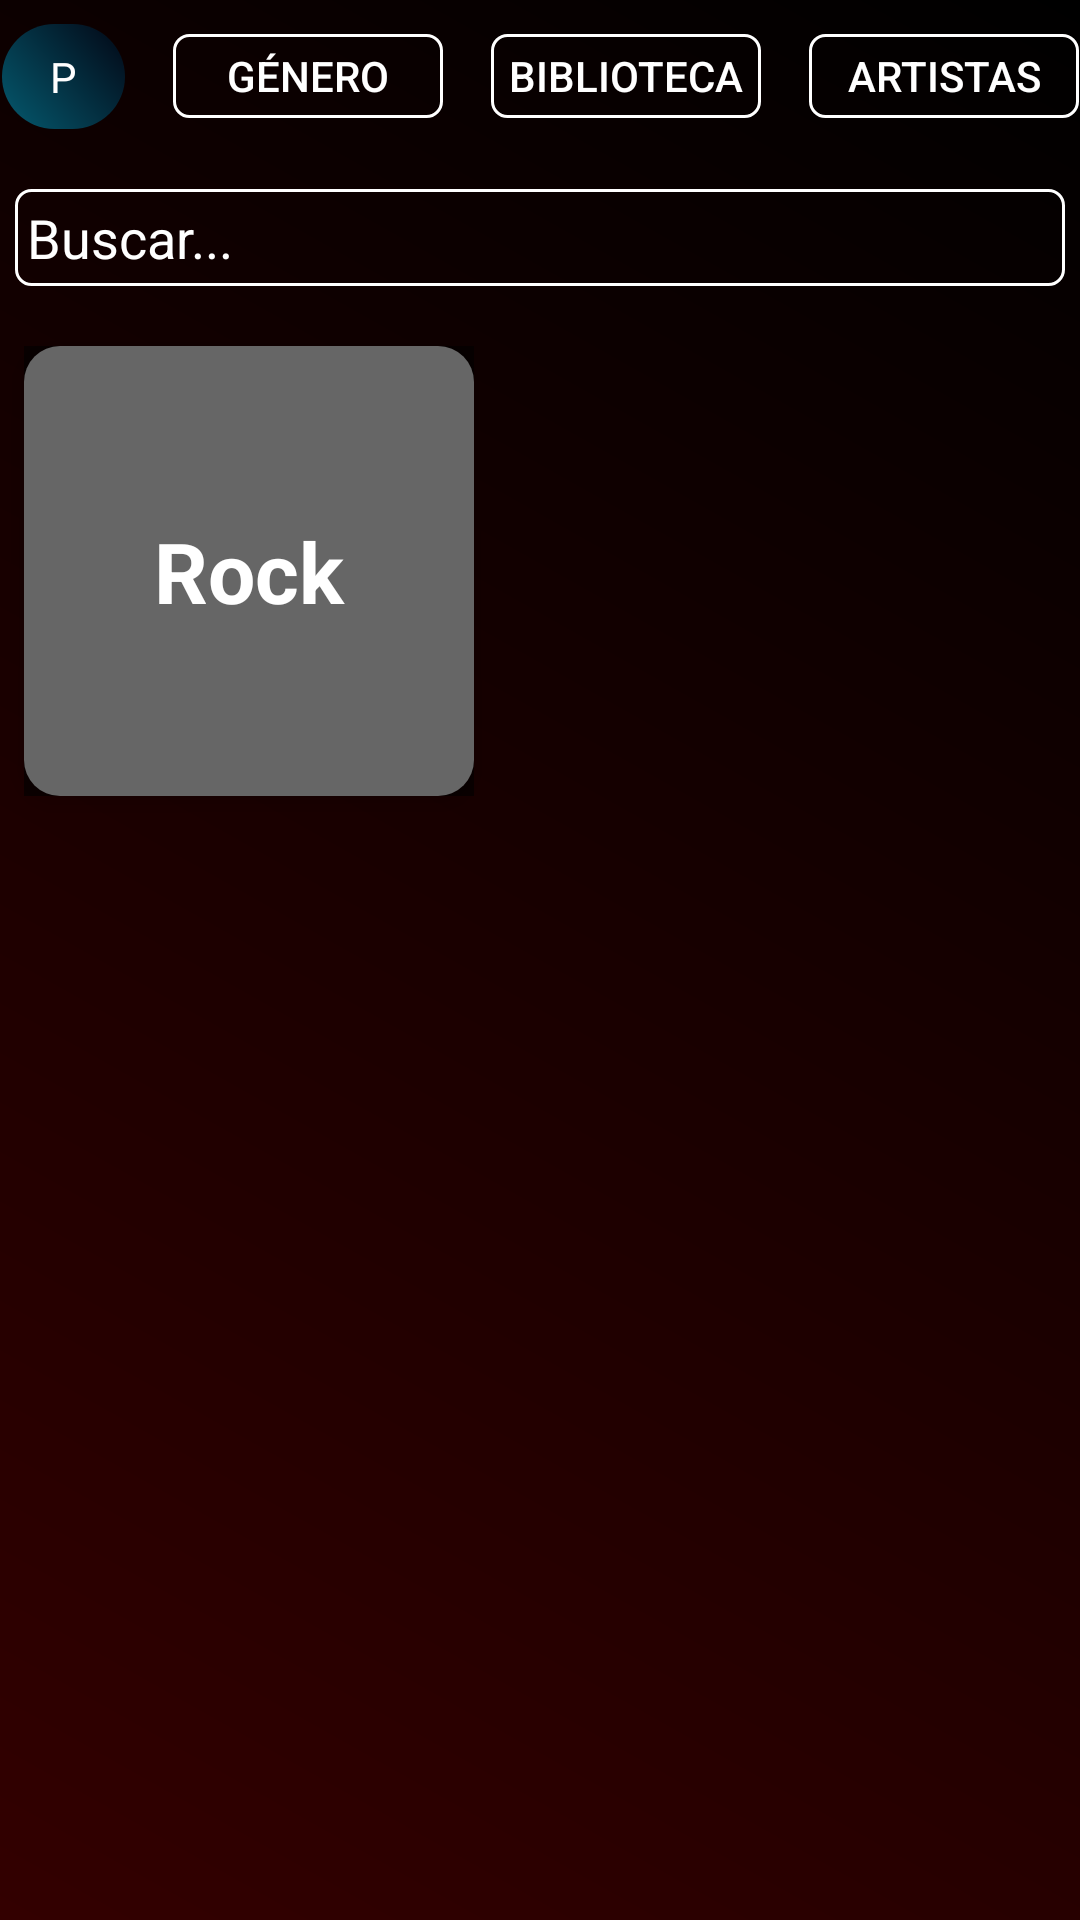

Write the Android layout XML for this screen, with the resource values it uses.
<!-- AndroidManifest.xml: application theme Theme.OrbitSong -->
<!-- res/layout/activity_genero.xml -->
<?xml version="1.0" encoding="utf-8"?>
<androidx.constraintlayout.widget.ConstraintLayout xmlns:android="http://schemas.android.com/apk/res/android"
    xmlns:app="http://schemas.android.com/apk/res-auto"
    xmlns:tools="http://schemas.android.com/tools"
    android:id="@+id/main"
    android:layout_width="match_parent"
    android:layout_height="match_parent"
    android:background="@drawable/gradient_background"
    tools:context=".activities.GeneroActivity">


    <LinearLayout
        android:id="@+id/contenedor_horizontal"
        android:layout_width="match_parent"
        android:layout_height="wrap_content"
        android:orientation="horizontal"
        android:gravity="center"
        android:layout_marginTop="@dimen/margin_medio"
        app:layout_constraintTop_toTopOf="parent"
        app:layout_constraintStart_toStartOf="parent"
        app:layout_constraintEnd_toEndOf="parent">

        <TextView
            android:id="@+id/activityorbitsong_tv_perfil"
            android:layout_width="wrap_content"
            android:layout_height="wrap_content"
            android:text="P"
            android:textColor="@color/white"
            android:background="@drawable/texto_perfil"
            style="@style/texto_perfil"
            />

        <Button
            android:id="@+id/activityorbitsong_btn_genero"
            style="@style/MenuButom"
            app:backgroundTint="@null"
            android:layout_width="@dimen/width_butom"
            android:layout_height="@dimen/height_butom"
            android:background="@drawable/btnmenu_borde"
            android:text="Género"
            android:textColor="@color/white" />

        <Button
            android:id="@+id/activityorbitsong_btn_biblioteca"
            style="@style/MenuButom"
            app:backgroundTint="@null"
            android:layout_width="@dimen/width_butom"
            android:layout_height="@dimen/height_butom"
            android:background="@drawable/btnmenu_borde"
            android:text="Biblioteca"
            android:textColor="@color/white" />

        <Button
            android:id="@+id/activityorbitsong_btn_artistas"
            style="@style/MenuButom"
            app:backgroundTint="@null"
            android:layout_width="@dimen/width_butom"
            android:layout_height="@dimen/height_butom"
            android:background="@drawable/btnmenu_borde"
            android:text="Artistas"
            android:textColor="@color/white" />

    </LinearLayout>

    <EditText
        android:id="@+id/et_busqueda"
        android:layout_width="@dimen/width_medible"
        android:layout_height="wrap_content"
        android:hint="Buscar..."
        android:inputType="text"
        style="@style/edittex_buscar"
        android:background="@drawable/btnmenu_borde"
        app:layout_constraintEnd_toEndOf="parent"
        app:layout_constraintStart_toStartOf="parent"
        app:layout_constraintTop_toBottomOf="@+id/contenedor_horizontal"
        />

    <FrameLayout
        android:layout_width="@dimen/width_carta"
        android:layout_height="@dimen/width_carta"
        app:layout_constraintStart_toStartOf="parent"
        app:layout_constraintTop_toBottomOf="@+id/et_busqueda"
        android:background="@drawable/shape_card"
        style="@style/FrameLayout"
        android:elevation="4dp">

        
        <ImageView
            android:id="@+id/bg_imagen"
            android:layout_width="match_parent"
            android:layout_height="match_parent"
            android:scaleType="centerCrop"
            android:src="@drawable/rock_fondo" />

        
        <View
            android:layout_width="match_parent"
            android:layout_height="match_parent"
            android:background="@color/sombra" /> 

        
        <TextView
            android:id="@+id/texto_categoria"
            android:layout_width="match_parent"
            android:layout_height="match_parent"
            android:gravity="center"
            android:text="Rock"
            android:textColor="@android:color/white"
            android:textSize="28sp"
            android:textStyle="bold" />

    </FrameLayout>

</androidx.constraintlayout.widget.ConstraintLayout>
<!-- resources referenced by this layout -->
<resources>
  <color name="sombra">#99000000</color>
  <color name="white">#FFFFFFFF</color>
  <dimen name="height_butom">28dp</dimen>
  <dimen name="margin_medio">8dp</dimen>
  <dimen name="width_butom">90dp</dimen>
  <dimen name="width_carta">150dp</dimen>
  <dimen name="width_medible">350dp</dimen>
  <!-- drawable btnmenu_borde (drawable) -->
  <?xml version="1.0" encoding="utf-8"?>
  <shape xmlns:android="http://schemas.android.com/apk/res/android"
      android:shape="rectangle">
  
      
      <solid android:color="@android:color/transparent" />
  
      
      <stroke
          android:width="1dp"
          android:color="@color/white" />
  
      
      <corners android:radius="5dp" />
  
  </shape>
  <!-- drawable gradient_background (drawable) -->
  <?xml version="1.0" encoding="utf-8"?>
  <shape xmlns:android="http://schemas.android.com/apk/res/android">
      <gradient
          android:startColor="#000000"
          android:endColor="#330000"
          android:angle="225"
          android:type="linear" />
  </shape>
  <!-- drawable shape_card (drawable) -->
  <?xml version="1.0" encoding="utf-8"?>
  <shape xmlns:android="http://schemas.android.com/apk/res/android" android:shape="rectangle">
      <corners android:radius="12dp"/>
      <solid android:color="#FFFFFF"/> 
  </shape>
  <!-- drawable texto_perfil (drawable) -->
  <?xml version="1.0" encoding="utf-8"?>
  <shape xmlns:android="http://schemas.android.com/apk/res/android"
      android:shape="rectangle">
  
      <gradient
          android:startColor="#020614"
          android:endColor="#055A6F"
          android:angle="225"
          android:type="linear" />
  
      
  
  
      
      <corners android:radius="3000dp" />
  
  </shape>
  <style name="FrameLayout">
          <item name="android:layout_marginTop">@dimen/margin_mediogrande</item>
          <item name="android:layout_marginStart">@dimen/margin_medio</item>
      </style>
  <style name="MenuButom">
          <item name="android:width">@dimen/width_butom</item>
          <item name="android:layout_marginStart">@dimen/margin_medio</item>
          <item name="android:layout_marginEnd">@dimen/margin_medio</item>
          <item name="android:padding">@dimen/padding_cero</item>
          <item name="android:paddingLeft">@dimen/padding_cero</item>
          <item name="android:paddingStart">@dimen/padding_cero</item>
          <item name="android:paddingBottom">@dimen/padding_cero</item>
      </style>
  <style name="edittex_buscar">
          <item name="android:textColor">@color/white</item>
          <item name="android:textColorHint">@color/white</item>
          <item name="android:padding">@dimen/padding_pequeno</item>
          <item name="android:layout_marginTop">@dimen/margin_mediogrande</item>
      </style>
  <style name="texto_perfil">
          <item name="android:paddingLeft">@dimen/padding_grande</item>
          <item name="android:paddingTop">@dimen/padding_medio</item>
          <item name="android:paddingBottom">@dimen/padding_medio</item>
          <item name="android:paddingRight">@dimen/padding_grande</item>
          <item name="android:layout_marginStart">@dimen/margin_medio</item>
          <item name="android:layout_marginEnd">@dimen/margin_medio</item>
      </style>
  <style name="Theme.OrbitSong" parent="Base.Theme.OrbitSong" />
  <dimen name="margin_mediogrande">20dp</dimen>
  <dimen name="padding_cero">0dp</dimen>
  <dimen name="padding_pequeno">4dp</dimen>
  <dimen name="padding_grande">16dp</dimen>
  <dimen name="padding_medio">8dp</dimen>
  <style name="Base.Theme.OrbitSong" parent="Theme.Material3.DayNight.NoActionBar">
          
          
      </style>
</resources>
